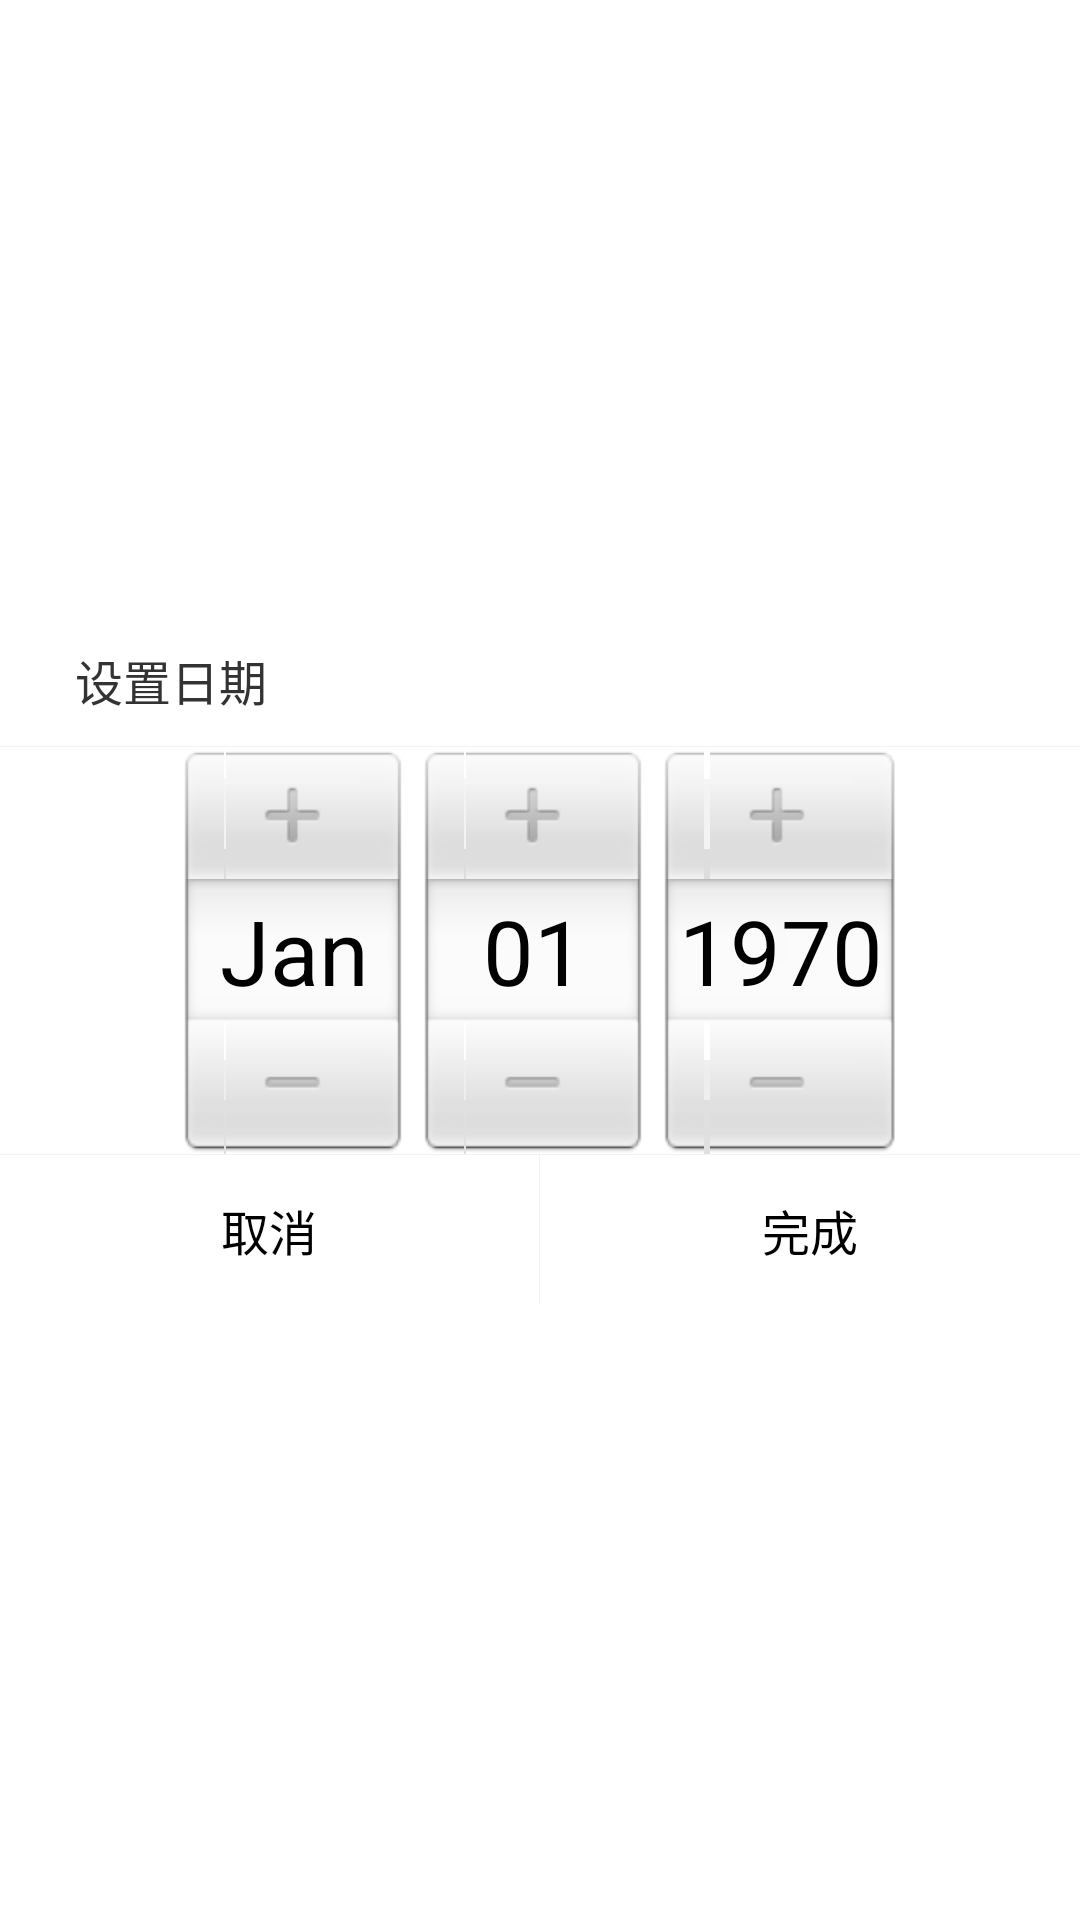

Layout XML and referenced resources for this Android screen:
<!-- AndroidManifest.xml: application theme AppTheme -->
<!-- res/layout/dialog_datepicker.xml -->
<?xml version="1.0" encoding="utf-8"?>
<LinearLayout xmlns:android="http://schemas.android.com/apk/res/android"
    android:layout_width="match_parent"
    android:layout_height="match_parent"
    android:background="#ffffff"
    android:gravity="center"
    android:orientation="vertical" >

    <TextView
        android:layout_width="match_parent"
        android:layout_height="44dp"
        android:gravity="center_vertical"
        android:paddingLeft="25dp"
        android:text="@string/config_date"
        android:textColor="#333333"
        android:textSize="16sp" />

    <View
        android:layout_width="match_parent"
        android:layout_height="1px"
        android:background="#f2f2f2" />

    <LinearLayout
        android:layout_width="match_parent"
        android:layout_height="wrap_content"
        android:orientation="horizontal"
        android:gravity="center" >

        <DatePicker
            android:id="@+id/datePicker1"
            android:layout_width="wrap_content"
            android:layout_height="wrap_content" />
       
    </LinearLayout>

    <View
        android:layout_width="match_parent"
        android:layout_height="1px"
        android:background="#f2f2f2" />

    <LinearLayout
        android:layout_width="match_parent"
        android:layout_height="50dp"
        android:orientation="horizontal" >

        <TextView
            android:id="@+id/cancel_btn"
            android:layout_width="0dp"
            android:layout_height="match_parent"
            android:layout_weight="1"
            android:gravity="center"
            android:background="@drawable/date_picker_dialog_btn_bg"
            android:text="@string/cancel"
            android:textColor="#000000"
            android:textSize="16sp" />

        <View
            android:layout_width="1px"
            android:layout_height="match_parent"
            android:background="#f2f2f2" />

        <TextView
            android:id="@+id/confirm_btn"
            android:layout_width="0dp"
            android:layout_height="match_parent"
            android:background="@drawable/date_picker_dialog_btn_bg"
            android:layout_weight="1"
            android:gravity="center"
            android:text="@string/done"
            android:textColor="#000000"
            android:textSize="16sp" />
    </LinearLayout>

</LinearLayout>
<!-- resources referenced by this layout -->
<resources>
  <!-- drawable date_picker_dialog_btn_bg (drawable) -->
  <?xml version="1.0" encoding="utf-8"?>
  <selector xmlns:android="http://schemas.android.com/apk/res/android">
  
      <item android:drawable="@drawable/date_picker_dialog_btn_bg_press" android:state_pressed="true"></item>
      <item android:drawable="@drawable/date_picker_dialog_btn_bg_default"></item>
  
  </selector>
  <string name="cancel">取消</string>
  <string name="config_date">设置日期</string>
  <string name="done">完成</string>
  <style name="AppTheme" parent="android:Theme.NoTitleBar" />
  <!-- drawable date_picker_dialog_btn_bg_press (drawable) -->
  <?xml version="1.0" encoding="utf-8"?>
  <shape xmlns:android="http://schemas.android.com/apk/res/android" >
      
      <solid android:color="#c0c0c0"/>
  </shape>
  <!-- drawable date_picker_dialog_btn_bg_default (drawable) -->
  <?xml version="1.0" encoding="utf-8"?>
  <shape xmlns:android="http://schemas.android.com/apk/res/android" >
      
      <solid android:color="#ffffff"/>
      
  </shape>
</resources>
